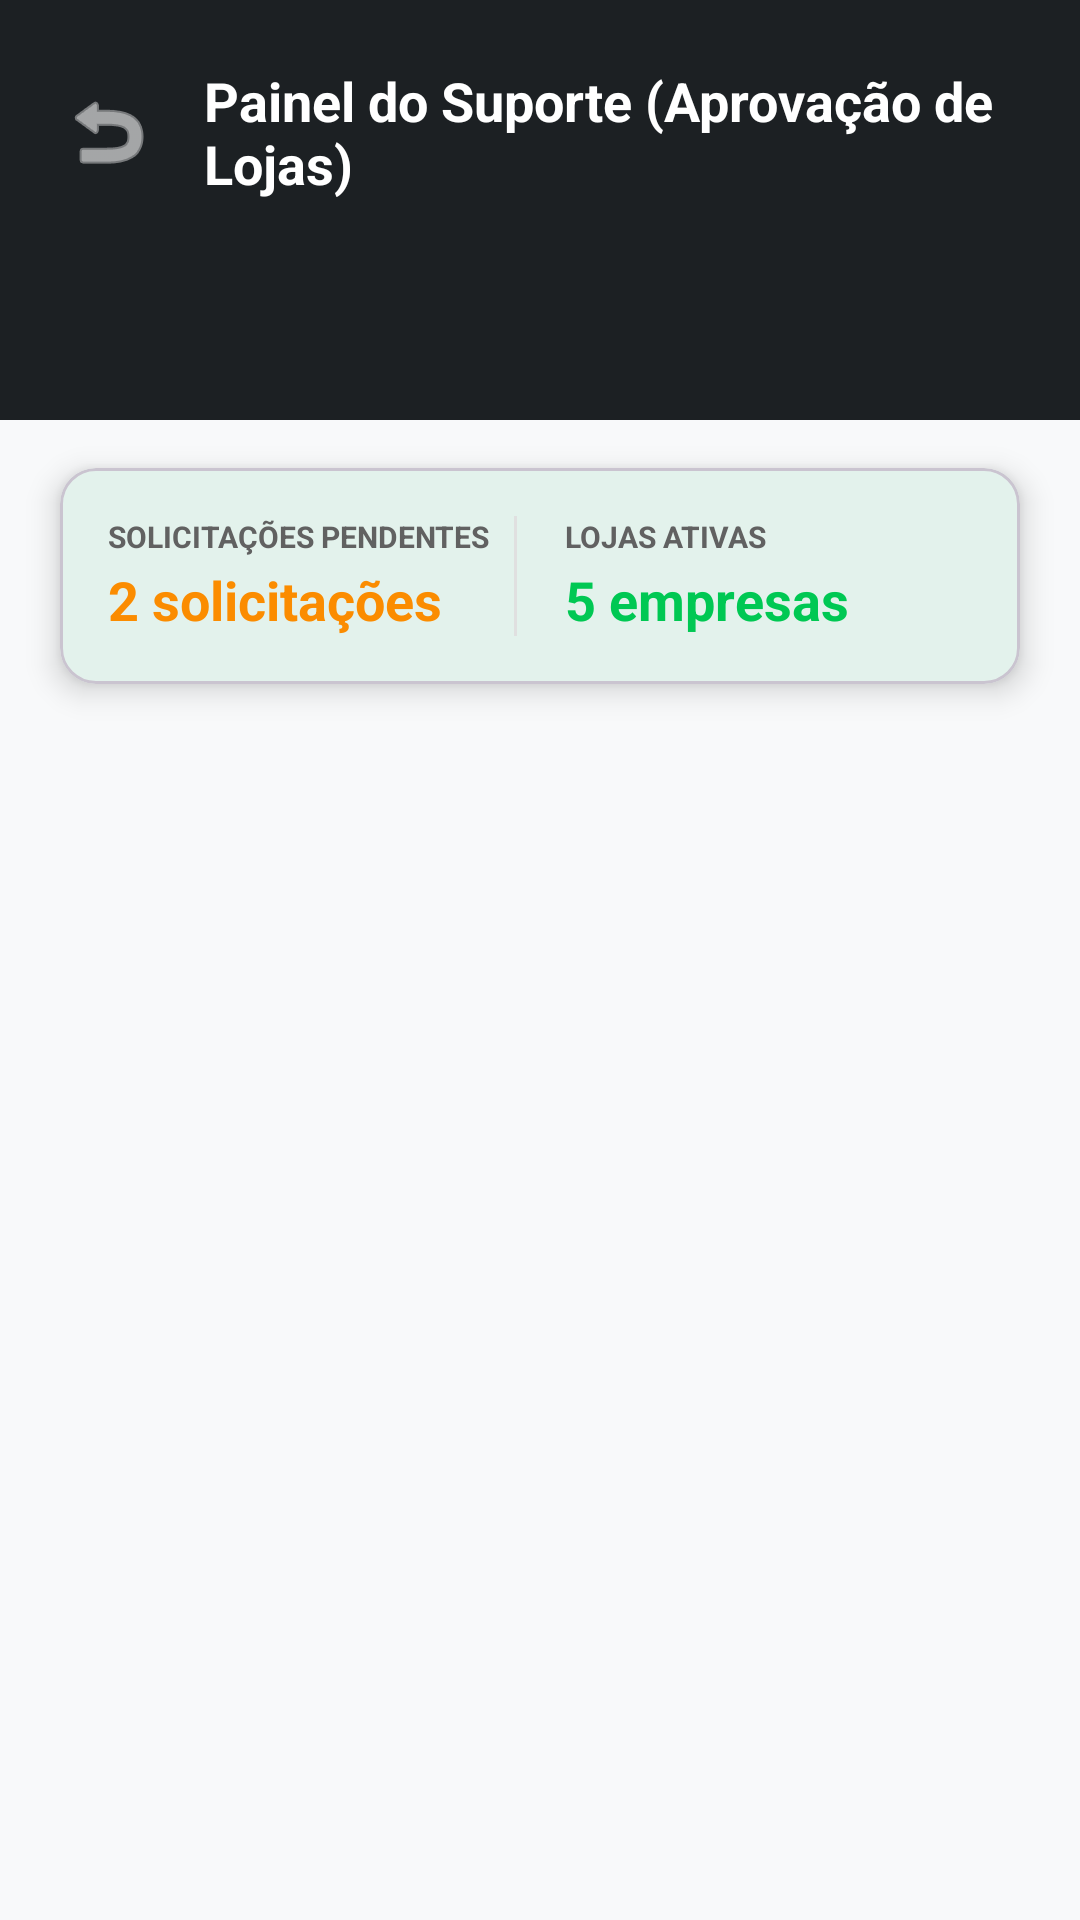

Reconstruct the res/layout file that produces this screen, plus the resources it refers to.
<!-- AndroidManifest.xml: application theme Theme.AulaTela -->
<!-- res/layout/activity_painel_suporte.xml -->
<?xml version="1.0" encoding="utf-8"?>
<androidx.constraintlayout.widget.ConstraintLayout xmlns:android="http://schemas.android.com/apk/res/android"
    xmlns:app="http://schemas.android.com/apk/res-auto"
    xmlns:tools="http://schemas.android.com/tools"
    android:id="@+id/mainPainelSuporte"
    android:layout_width="match_parent"
    android:layout_height="match_parent"
    android:background="#F8F9FA"
    tools:context=".PainelSuporteActivity">

    <View
        android:id="@+id/headerSuporte"
        android:layout_width="match_parent"
        android:layout_height="140dp"
        android:background="@color/flex_dark"
        app:layout_constraintTop_toTopOf="parent" />

    <ImageButton
        android:id="@+id/btnVoltarSuporte"
        android:layout_width="40dp"
        android:layout_height="40dp"
        android:layout_marginStart="16dp"
        android:layout_marginTop="24dp"
        android:background="?attr/selectableItemBackgroundBorderless"
        android:contentDescription="Voltar"
        android:src="@android:drawable/ic_menu_revert"
        app:layout_constraintStart_toStartOf="parent"
        app:layout_constraintTop_toTopOf="parent"
        app:tint="@color/white" />

    <TextView
        android:id="@+id/tvTituloSuporte"
        android:layout_width="0dp"
        android:layout_height="wrap_content"
        android:layout_marginStart="12dp"
        android:layout_marginEnd="16dp"
        android:text="Painel do Suporte (Aprovação de Lojas)"
        android:textColor="@color/white"
        android:textSize="18sp"
        android:textStyle="bold"
        app:layout_constraintBottom_toBottomOf="@id/btnVoltarSuporte"
        app:layout_constraintEnd_toEndOf="parent"
        app:layout_constraintStart_toEndOf="@id/btnVoltarSuporte"
        app:layout_constraintTop_toTopOf="@id/btnVoltarSuporte" />

    <com.google.android.material.card.MaterialCardView
        android:id="@+id/cardMétricasSuporte"
        android:layout_width="0dp"
        android:layout_height="wrap_content"
        android:layout_marginHorizontal="20dp"
        android:layout_marginTop="16dp"
        app:cardCornerRadius="12dp"
        app:cardElevation="6dp"
        app:layout_constraintEnd_toEndOf="parent"
        app:layout_constraintStart_toStartOf="parent"
        app:layout_constraintTop_toBottomOf="@id/headerSuporte">

        <LinearLayout
            android:layout_width="match_parent"
            android:layout_height="wrap_content"
            android:orientation="horizontal"
            android:padding="16dp">

            <LinearLayout
                android:layout_width="0dp"
                android:layout_height="wrap_content"
                android:layout_weight="1"
                android:orientation="vertical">

                <TextView
                    android:layout_width="wrap_content"
                    android:layout_height="wrap_content"
                    android:text="SOLICITAÇÕES PENDENTES"
                    android:textColor="@color/text_grey"
                    android:textSize="10sp"
                    android:textStyle="bold" />

                <TextView
                    android:id="@+id/tvTotalLojasPendentes"
                    android:layout_width="wrap_content"
                    android:layout_height="wrap_content"
                    android:layout_marginTop="2dp"
                    android:text="2 solicitações"
                    android:textColor="#FB8C00"
                    android:textSize="18sp"
                    android:textStyle="bold" />
            </LinearLayout>

            <View
                android:layout_width="1dp"
                android:layout_height="match_parent"
                android:background="#E0E0E0" />

            <LinearLayout
                android:layout_width="0dp"
                android:layout_height="wrap_content"
                android:layout_marginStart="16dp"
                android:layout_weight="1"
                android:orientation="vertical">

                <TextView
                    android:layout_width="wrap_content"
                    android:layout_height="wrap_content"
                    android:text="LOJAS ATIVAS"
                    android:textColor="@color/text_grey"
                    android:textSize="10sp"
                    android:textStyle="bold" />

                <TextView
                    android:id="@+id/tvTotalLojasAtivas"
                    android:layout_width="wrap_content"
                    android:layout_height="wrap_content"
                    android:layout_marginTop="2dp"
                    android:text="5 empresas"
                    android:textColor="@color/flex_green"
                    android:textSize="18sp"
                    android:textStyle="bold" />
            </LinearLayout>

        </LinearLayout>
    </com.google.android.material.card.MaterialCardView>

    <androidx.recyclerview.widget.RecyclerView
        android:id="@+id/rvLojasPendentes"
        android:layout_width="0dp"
        android:layout_height="0dp"
        android:layout_marginHorizontal="20dp"
        android:layout_marginTop="16dp"
        android:clipToPadding="false"
        android:paddingBottom="24dp"
        app:layout_constraintBottom_toBottomOf="parent"
        app:layout_constraintEnd_toEndOf="parent"
        app:layout_constraintStart_toStartOf="parent"
        app:layout_constraintTop_toBottomOf="@id/cardMétricasSuporte" />

</androidx.constraintlayout.widget.ConstraintLayout>
<!-- resources referenced by this layout -->
<resources>
  <color name="flex_dark">#1C2023</color>
  <color name="flex_green">#00C853</color>
  <color name="text_grey">#616161</color>
  <color name="white">#FFFFFFFF</color>
  <style name="Theme.AulaTela" parent="Base.Theme.AulaTela" />
  <style name="Base.Theme.AulaTela" parent="Theme.Material3.DayNight.NoActionBar">
          
          <item name="colorPrimary">@color/flex_green</item>
          <item name="colorPrimaryVariant">@color/flex_green_dark</item>
      </style>
  <color name="flex_green_dark">#009624</color>
</resources>
